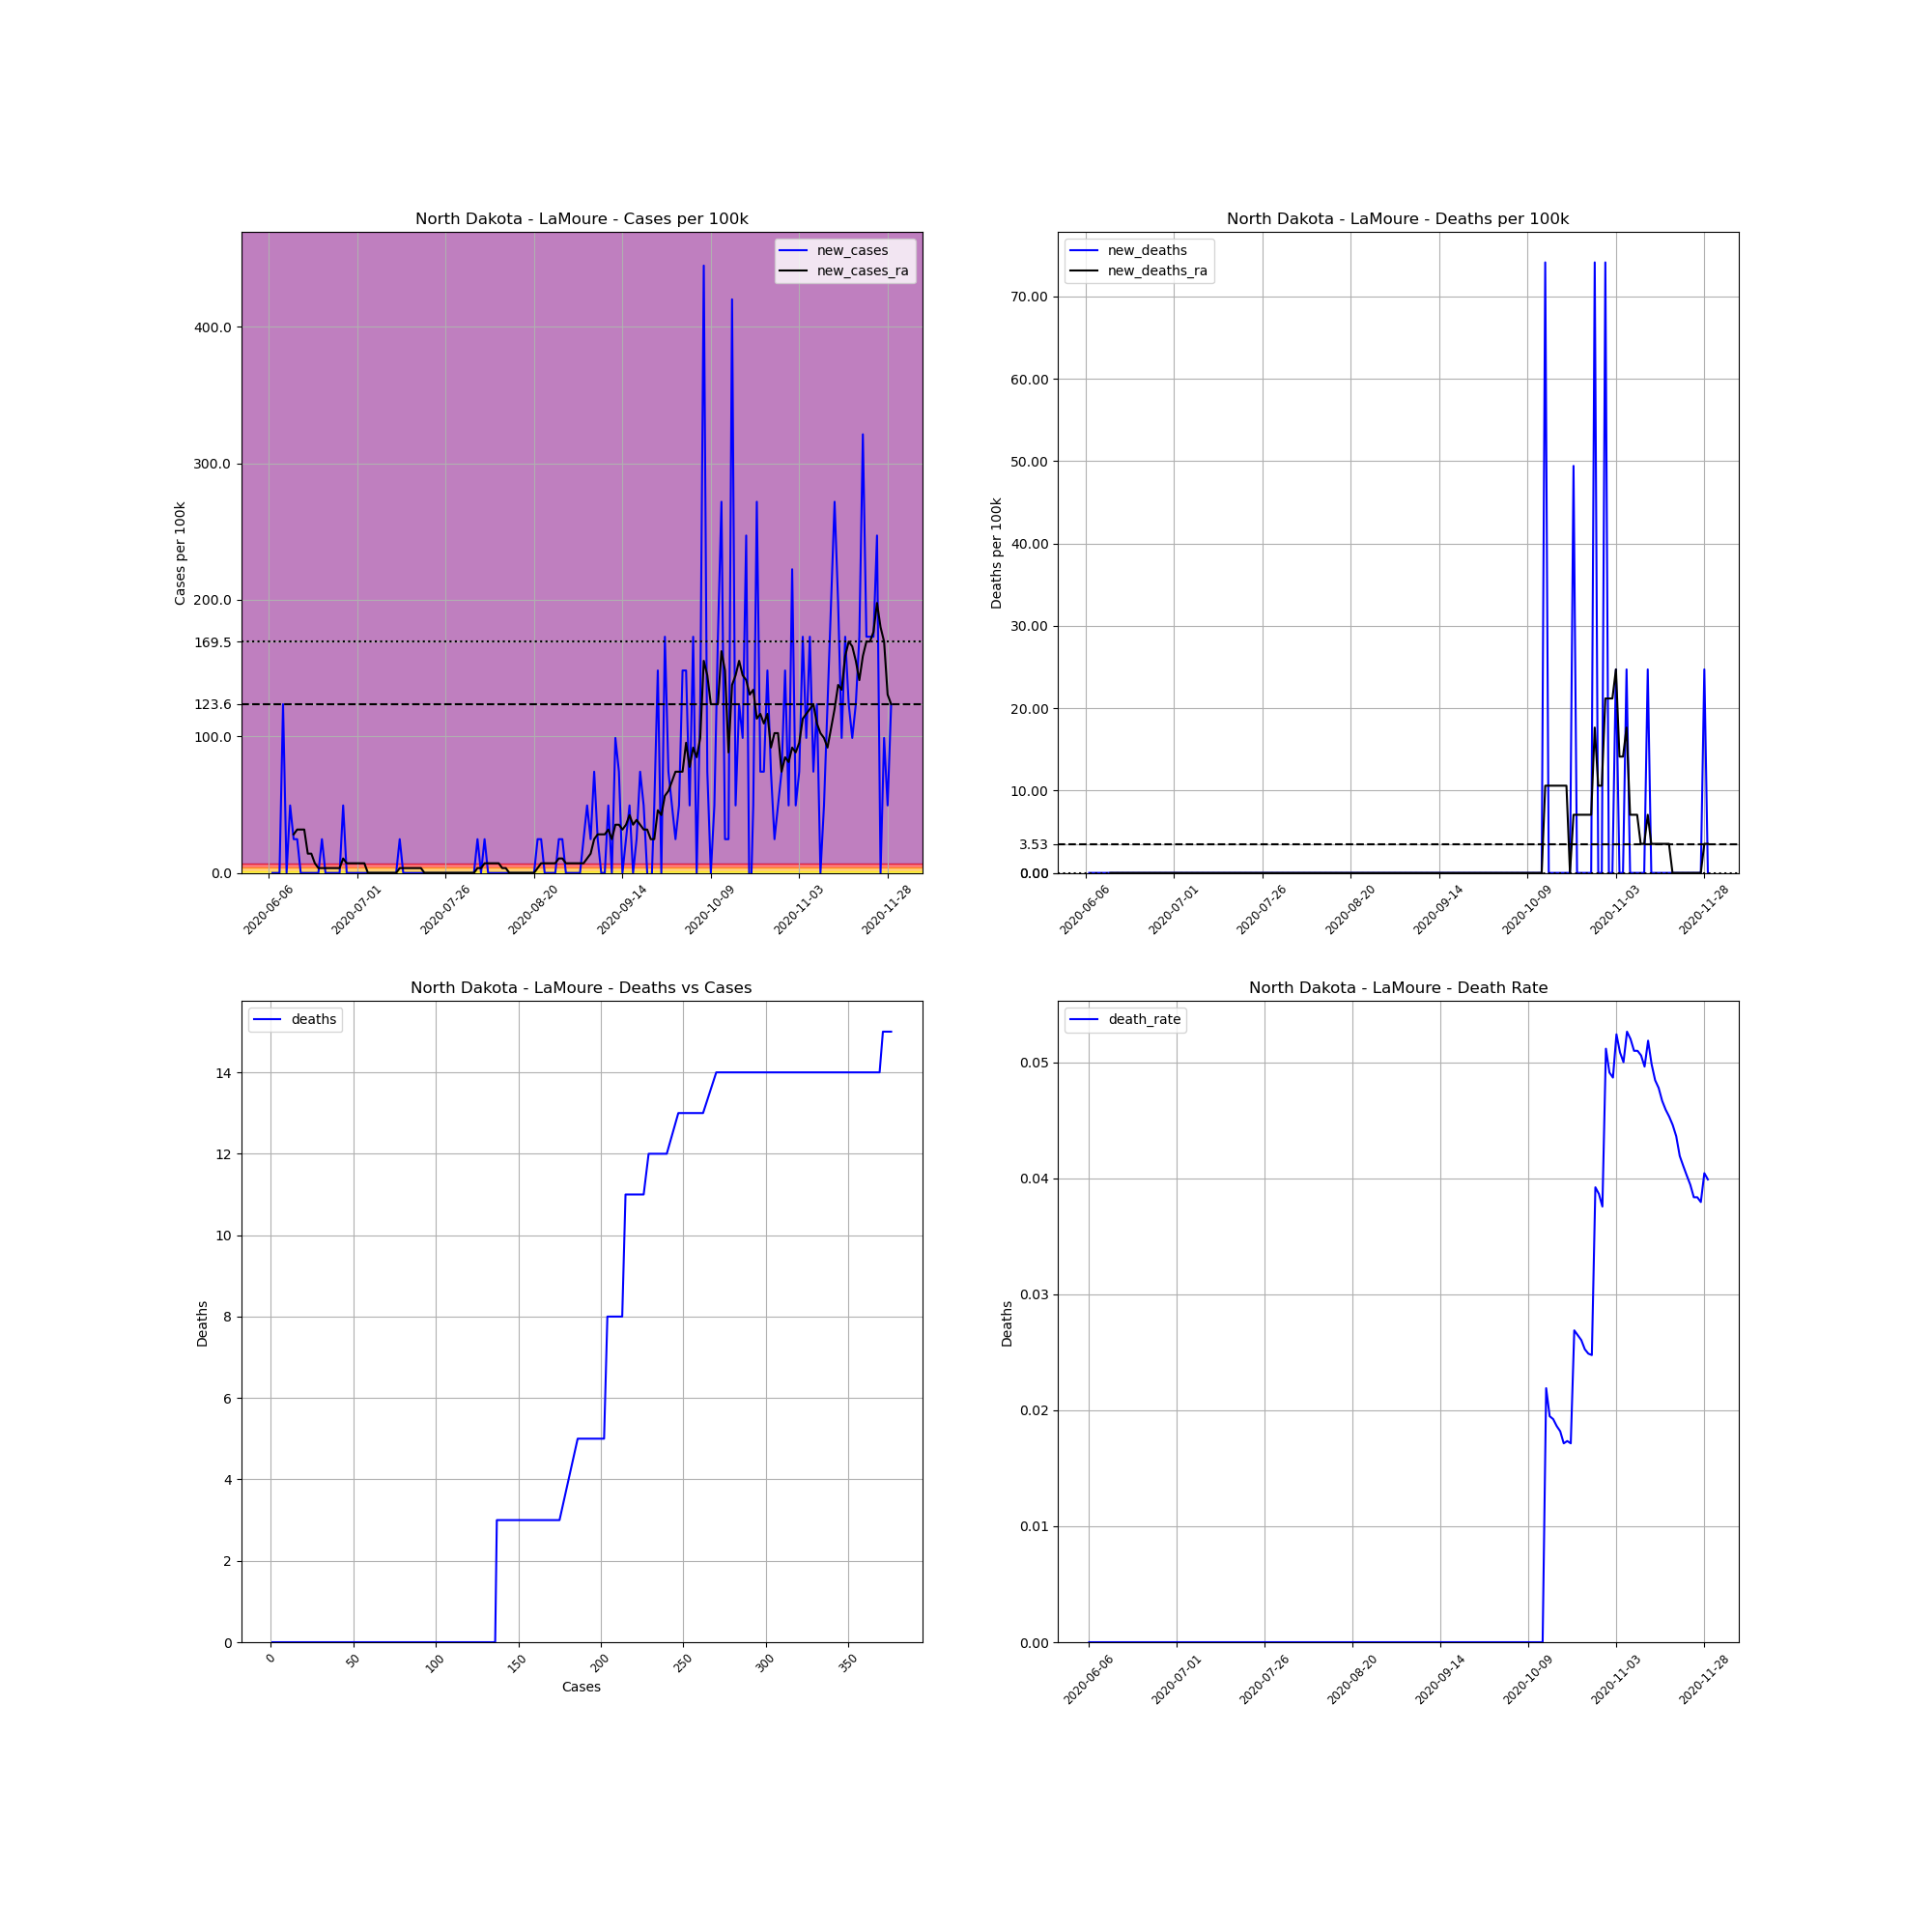

Data behind this chart, as committed beside it:
, date, county, state, fips, cases, deaths, COUNTY, STNAME, CTYNAME, POPESTIMATE2019, cases_per_100k, deaths_per_100k, death_rate, new_cases, new_deaths, new_cases_ra, new_deaths_ra
734399, 2020-06-06, LaMoure, North Dakota, 38045, 1, 0.0, 45, North Dakota, LaMoure, 4046, 24.72, 0.0, 0.0, , , , 
734400, 2020-06-07, LaMoure, North Dakota, 38045, 1, 0.0, 45, North Dakota, LaMoure, 4046, 24.72, 0.0, 0.0, 0.0, 0.0, , 
734401, 2020-06-08, LaMoure, North Dakota, 38045, 1, 0.0, 45, North Dakota, LaMoure, 4046, 24.72, 0.0, 0.0, 0.0, 0.0, , 
734402, 2020-06-09, LaMoure, North Dakota, 38045, 1, 0.0, 45, North Dakota, LaMoure, 4046, 24.72, 0.0, 0.0, 0.0, 0.0, , 
734403, 2020-06-10, LaMoure, North Dakota, 38045, 6, 0.0, 45, North Dakota, LaMoure, 4046, 148.3, 0.0, 0.0, 123.6, 0.0, , 
734404, 2020-06-11, LaMoure, North Dakota, 38045, 6, 0.0, 45, North Dakota, LaMoure, 4046, 148.3, 0.0, 0.0, 0.0, 0.0, , 
734405, 2020-06-12, LaMoure, North Dakota, 38045, 8, 0.0, 45, North Dakota, LaMoure, 4046, 197.7, 0.0, 0.0, 49.43, 0.0, , 
734406, 2020-06-13, LaMoure, North Dakota, 38045, 9, 0.0, 45, North Dakota, LaMoure, 4046, 222.4, 0.0, 0.0, 24.72, 0.0, 28.25, 0.0
734407, 2020-06-14, LaMoure, North Dakota, 38045, 10, 0.0, 45, North Dakota, LaMoure, 4046, 247.2, 0.0, 0.0, 24.72, 0.0, 31.78, 0.0
734408, 2020-06-15, LaMoure, North Dakota, 38045, 10, 0.0, 45, North Dakota, LaMoure, 4046, 247.2, 0.0, 0.0, 0.0, 0.0, 31.78, 0.0
734409, 2020-06-16, LaMoure, North Dakota, 38045, 10, 0.0, 45, North Dakota, LaMoure, 4046, 247.2, 0.0, 0.0, 0.0, 0.0, 31.78, 0.0
734410, 2020-06-17, LaMoure, North Dakota, 38045, 10, 0.0, 45, North Dakota, LaMoure, 4046, 247.2, 0.0, 0.0, 0.0, 0.0, 14.12, 0.0
734411, 2020-06-18, LaMoure, North Dakota, 38045, 10, 0.0, 45, North Dakota, LaMoure, 4046, 247.2, 0.0, 0.0, 0.0, 0.0, 14.12, 0.0
734412, 2020-06-19, LaMoure, North Dakota, 38045, 10, 0.0, 45, North Dakota, LaMoure, 4046, 247.2, 0.0, 0.0, 0.0, 0.0, 7.062, 0.0
734413, 2020-06-20, LaMoure, North Dakota, 38045, 10, 0.0, 45, North Dakota, LaMoure, 4046, 247.2, 0.0, 0.0, 0.0, 0.0, 3.531, 0.0
734414, 2020-06-21, LaMoure, North Dakota, 38045, 11, 0.0, 45, North Dakota, LaMoure, 4046, 271.9, 0.0, 0.0, 24.72, 0.0, 3.531, 0.0
734415, 2020-06-22, LaMoure, North Dakota, 38045, 11, 0.0, 45, North Dakota, LaMoure, 4046, 271.9, 0.0, 0.0, 0.0, 0.0, 3.531, 0.0
734416, 2020-06-23, LaMoure, North Dakota, 38045, 11, 0.0, 45, North Dakota, LaMoure, 4046, 271.9, 0.0, 0.0, 0.0, 0.0, 3.531, 0.0
734417, 2020-06-24, LaMoure, North Dakota, 38045, 11, 0.0, 45, North Dakota, LaMoure, 4046, 271.9, 0.0, 0.0, 0.0, 0.0, 3.531, 0.0
734418, 2020-06-25, LaMoure, North Dakota, 38045, 11, 0.0, 45, North Dakota, LaMoure, 4046, 271.9, 0.0, 0.0, 0.0, 0.0, 3.531, 0.0
734419, 2020-06-26, LaMoure, North Dakota, 38045, 11, 0.0, 45, North Dakota, LaMoure, 4046, 271.9, 0.0, 0.0, 0.0, 0.0, 3.531, 0.0
734420, 2020-06-27, LaMoure, North Dakota, 38045, 13, 0.0, 45, North Dakota, LaMoure, 4046, 321.3, 0.0, 0.0, 49.43, 0.0, 10.59, 0.0
734421, 2020-06-28, LaMoure, North Dakota, 38045, 13, 0.0, 45, North Dakota, LaMoure, 4046, 321.3, 0.0, 0.0, 0.0, 0.0, 7.062, 0.0
734422, 2020-06-29, LaMoure, North Dakota, 38045, 13, 0.0, 45, North Dakota, LaMoure, 4046, 321.3, 0.0, 0.0, 0.0, 0.0, 7.062, 0.0
734423, 2020-06-30, LaMoure, North Dakota, 38045, 13, 0.0, 45, North Dakota, LaMoure, 4046, 321.3, 0.0, 0.0, 0.0, 0.0, 7.062, 0.0
734424, 2020-07-01, LaMoure, North Dakota, 38045, 13, 0.0, 45, North Dakota, LaMoure, 4046, 321.3, 0.0, 0.0, 0.0, 0.0, 7.062, 0.0
734425, 2020-07-02, LaMoure, North Dakota, 38045, 13, 0.0, 45, North Dakota, LaMoure, 4046, 321.3, 0.0, 0.0, 0.0, 0.0, 7.062, 0.0
734426, 2020-07-03, LaMoure, North Dakota, 38045, 13, 0.0, 45, North Dakota, LaMoure, 4046, 321.3, 0.0, 0.0, 0.0, 0.0, 7.062, 0.0
734427, 2020-07-04, LaMoure, North Dakota, 38045, 13, 0.0, 45, North Dakota, LaMoure, 4046, 321.3, 0.0, 0.0, 0.0, 0.0, 0.0, 0.0
734428, 2020-07-05, LaMoure, North Dakota, 38045, 13, 0.0, 45, North Dakota, LaMoure, 4046, 321.3, 0.0, 0.0, 0.0, 0.0, 0.0, 0.0
734429, 2020-07-06, LaMoure, North Dakota, 38045, 13, 0.0, 45, North Dakota, LaMoure, 4046, 321.3, 0.0, 0.0, 0.0, 0.0, 0.0, 0.0
734430, 2020-07-07, LaMoure, North Dakota, 38045, 13, 0.0, 45, North Dakota, LaMoure, 4046, 321.3, 0.0, 0.0, 0.0, 0.0, 0.0, 0.0
734431, 2020-07-08, LaMoure, North Dakota, 38045, 13, 0.0, 45, North Dakota, LaMoure, 4046, 321.3, 0.0, 0.0, 0.0, 0.0, 0.0, 0.0
734432, 2020-07-09, LaMoure, North Dakota, 38045, 13, 0.0, 45, North Dakota, LaMoure, 4046, 321.3, 0.0, 0.0, 0.0, 0.0, 0.0, 0.0
734433, 2020-07-10, LaMoure, North Dakota, 38045, 13, 0.0, 45, North Dakota, LaMoure, 4046, 321.3, 0.0, 0.0, 0.0, 0.0, 0.0, 0.0
734434, 2020-07-11, LaMoure, North Dakota, 38045, 13, 0.0, 45, North Dakota, LaMoure, 4046, 321.3, 0.0, 0.0, 0.0, 0.0, 0.0, 0.0
734435, 2020-07-12, LaMoure, North Dakota, 38045, 13, 0.0, 45, North Dakota, LaMoure, 4046, 321.3, 0.0, 0.0, 0.0, 0.0, 0.0, 0.0
734436, 2020-07-13, LaMoure, North Dakota, 38045, 14, 0.0, 45, North Dakota, LaMoure, 4046, 346, 0.0, 0.0, 24.72, 0.0, 3.531, 0.0
734437, 2020-07-14, LaMoure, North Dakota, 38045, 14, 0.0, 45, North Dakota, LaMoure, 4046, 346, 0.0, 0.0, 0.0, 0.0, 3.531, 0.0
734438, 2020-07-15, LaMoure, North Dakota, 38045, 14, 0.0, 45, North Dakota, LaMoure, 4046, 346, 0.0, 0.0, 0.0, 0.0, 3.531, 0.0
734439, 2020-07-16, LaMoure, North Dakota, 38045, 14, 0.0, 45, North Dakota, LaMoure, 4046, 346, 0.0, 0.0, 0.0, 0.0, 3.531, 0.0
734440, 2020-07-17, LaMoure, North Dakota, 38045, 14, 0.0, 45, North Dakota, LaMoure, 4046, 346, 0.0, 0.0, 0.0, 0.0, 3.531, 0.0
734441, 2020-07-18, LaMoure, North Dakota, 38045, 14, 0.0, 45, North Dakota, LaMoure, 4046, 346, 0.0, 0.0, 0.0, 0.0, 3.531, 0.0
734442, 2020-07-19, LaMoure, North Dakota, 38045, 14, 0.0, 45, North Dakota, LaMoure, 4046, 346, 0.0, 0.0, 0.0, 0.0, 3.531, 0.0
734443, 2020-07-20, LaMoure, North Dakota, 38045, 14, 0.0, 45, North Dakota, LaMoure, 4046, 346, 0.0, 0.0, 0.0, 0.0, 0.0, 0.0
734444, 2020-07-21, LaMoure, North Dakota, 38045, 14, 0.0, 45, North Dakota, LaMoure, 4046, 346, 0.0, 0.0, 0.0, 0.0, 0.0, 0.0
734445, 2020-07-22, LaMoure, North Dakota, 38045, 14, 0.0, 45, North Dakota, LaMoure, 4046, 346, 0.0, 0.0, 0.0, 0.0, 0.0, 0.0
734446, 2020-07-23, LaMoure, North Dakota, 38045, 14, 0.0, 45, North Dakota, LaMoure, 4046, 346, 0.0, 0.0, 0.0, 0.0, 0.0, 0.0
734447, 2020-07-24, LaMoure, North Dakota, 38045, 14, 0.0, 45, North Dakota, LaMoure, 4046, 346, 0.0, 0.0, 0.0, 0.0, 0.0, 0.0
734448, 2020-07-25, LaMoure, North Dakota, 38045, 14, 0.0, 45, North Dakota, LaMoure, 4046, 346, 0.0, 0.0, 0.0, 0.0, 0.0, 0.0
734449, 2020-07-26, LaMoure, North Dakota, 38045, 14, 0.0, 45, North Dakota, LaMoure, 4046, 346, 0.0, 0.0, 0.0, 0.0, 0.0, 0.0
734450, 2020-07-27, LaMoure, North Dakota, 38045, 14, 0.0, 45, North Dakota, LaMoure, 4046, 346, 0.0, 0.0, 0.0, 0.0, 0.0, 0.0
734451, 2020-07-28, LaMoure, North Dakota, 38045, 14, 0.0, 45, North Dakota, LaMoure, 4046, 346, 0.0, 0.0, 0.0, 0.0, 0.0, 0.0
734452, 2020-07-29, LaMoure, North Dakota, 38045, 14, 0.0, 45, North Dakota, LaMoure, 4046, 346, 0.0, 0.0, 0.0, 0.0, 0.0, 0.0
734453, 2020-07-30, LaMoure, North Dakota, 38045, 14, 0.0, 45, North Dakota, LaMoure, 4046, 346, 0.0, 0.0, 0.0, 0.0, 0.0, 0.0
734454, 2020-07-31, LaMoure, North Dakota, 38045, 14, 0.0, 45, North Dakota, LaMoure, 4046, 346, 0.0, 0.0, 0.0, 0.0, 0.0, 0.0
734455, 2020-08-01, LaMoure, North Dakota, 38045, 14, 0.0, 45, North Dakota, LaMoure, 4046, 346, 0.0, 0.0, 0.0, 0.0, 0.0, 0.0
734456, 2020-08-02, LaMoure, North Dakota, 38045, 14, 0.0, 45, North Dakota, LaMoure, 4046, 346, 0.0, 0.0, 0.0, 0.0, 0.0, 0.0
734457, 2020-08-03, LaMoure, North Dakota, 38045, 14, 0.0, 45, North Dakota, LaMoure, 4046, 346, 0.0, 0.0, 0.0, 0.0, 0.0, 0.0
734458, 2020-08-04, LaMoure, North Dakota, 38045, 15, 0.0, 45, North Dakota, LaMoure, 4046, 370.7, 0.0, 0.0, 24.72, 0.0, 3.531, 0.0
... 117 more rows
